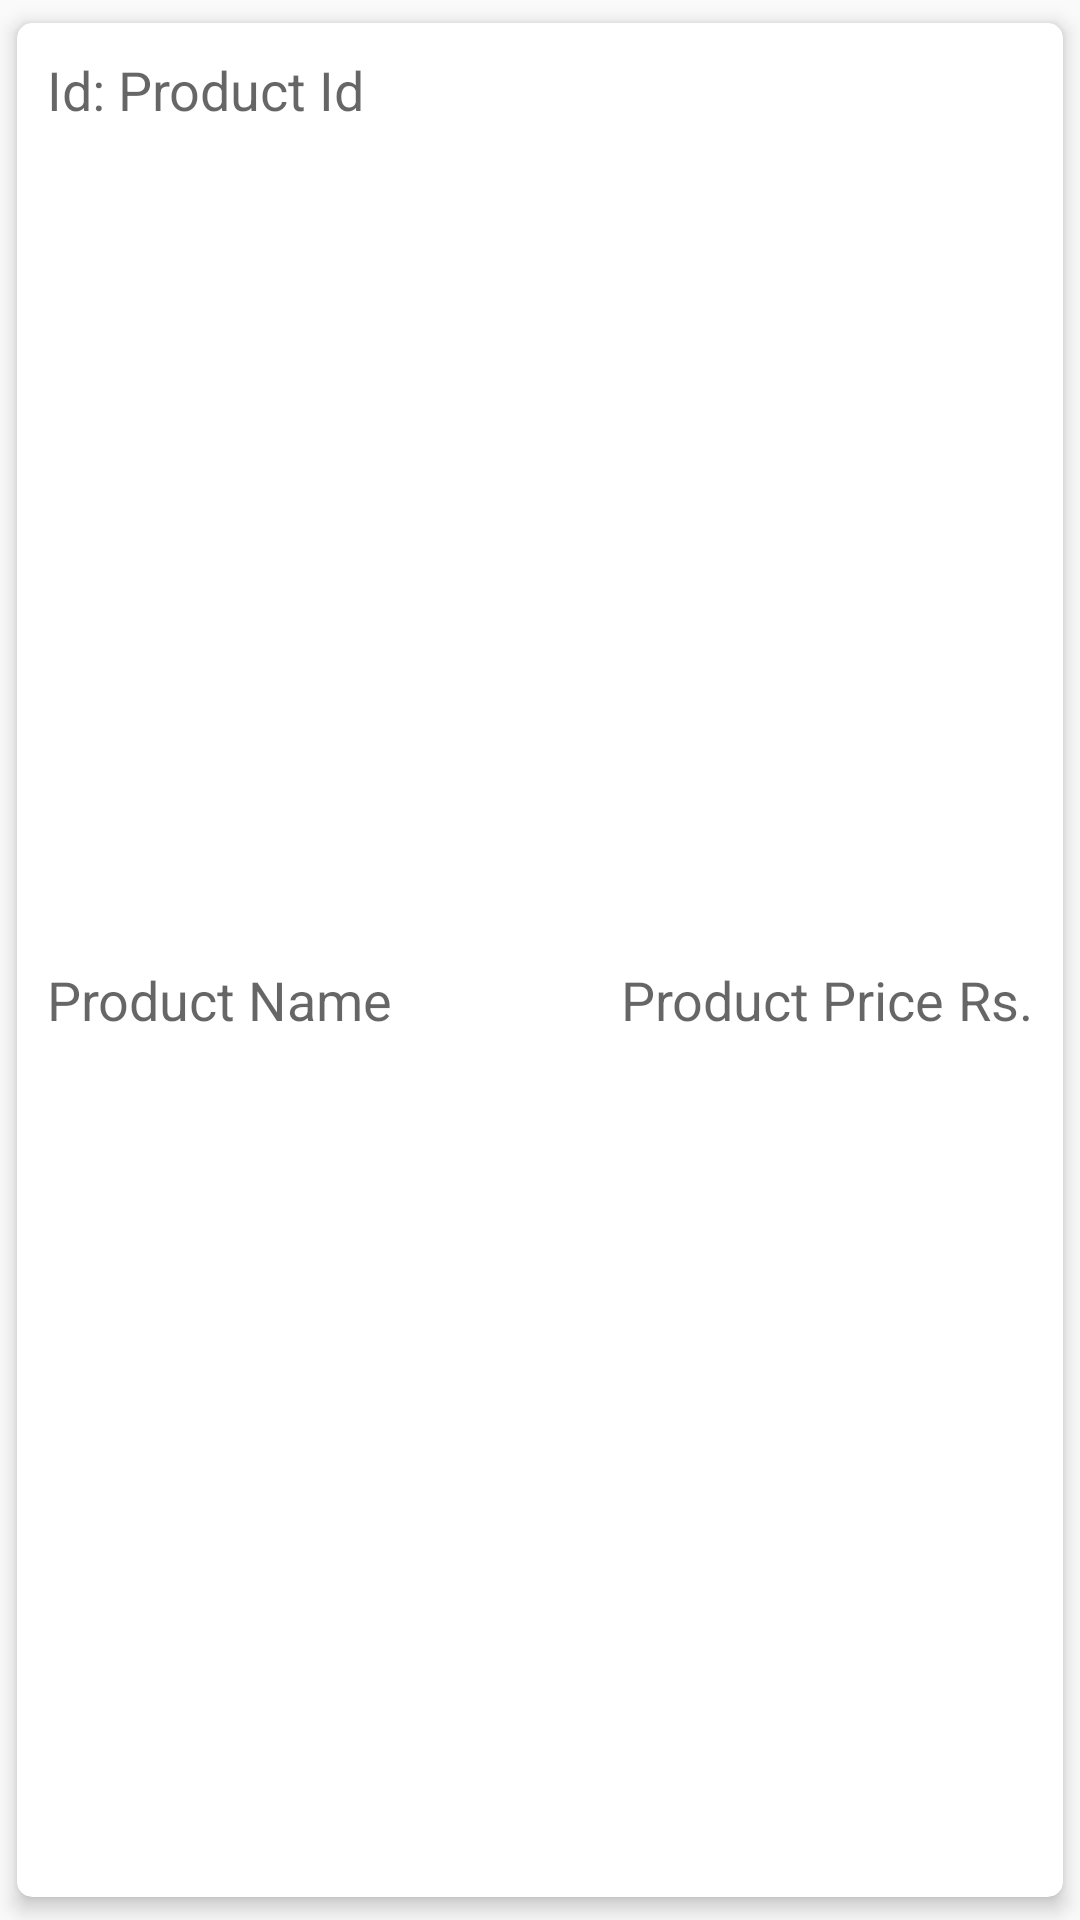

Layout XML and referenced resources for this Android screen:
<!-- AndroidManifest.xml: application theme AppTheme -->
<!-- res/layout/activity_product_row_view.xml -->
<?xml version="1.0" encoding="utf-8"?>
<android.support.v7.widget.CardView xmlns:android="http://schemas.android.com/apk/res/android"
    xmlns:card_view="http://schemas.android.com/apk/res-auto"
    android:layout_width="match_parent"
    android:layout_height="wrap_content"
    card_view:cardElevation="4dp"
    card_view:cardUseCompatPadding="true"
    card_view:cardCornerRadius="5dp"
    android:padding="5dp"
    android:layout_margin="5dp"
    android:foreground="?attr/selectableItemBackground">

    <LinearLayout
        android:layout_width="match_parent"
        android:layout_height="match_parent"
        android:padding="2dp"
        android:layout_margin="8dp"
        android:orientation="vertical">
        <LinearLayout
            android:layout_width="wrap_content"
            android:layout_height="wrap_content"
            android:layout_weight="1">

            <TextView
                android:layout_width="wrap_content"
                android:layout_height="wrap_content"
                android:text="Id: "
                android:textAppearance="?android:attr/textAppearanceMedium"/>
            <TextView
                android:id="@+id/product_id"
                android:layout_width="wrap_content"
                android:layout_height="wrap_content"
                android:text="Product Id"
                android:textAppearance="?android:attr/textAppearanceMedium"
                />
        </LinearLayout>

        <RelativeLayout
            android:layout_width="match_parent"
            android:layout_height="wrap_content"
            android:orientation="horizontal"
            android:layout_weight="1"
            android:paddingTop="2dp">
            <TextView
                android:id="@+id/product_name"
                android:layout_width="wrap_content"
                android:layout_height="wrap_content"
                android:text="Product Name"
                android:layout_alignParentLeft="true"
                android:textAppearance="?android:attr/textAppearanceMedium"
                />
            <LinearLayout
                android:layout_width="wrap_content"
                android:layout_height="wrap_content"
                android:orientation="horizontal"
                android:layout_alignParentRight="true"
                >
                <TextView
                    android:id="@+id/product_price"
                    android:layout_width="wrap_content"
                    android:layout_height="wrap_content"
                    android:text="Product Price"
                    android:textAppearance="?android:attr/textAppearanceMedium"
                    />
                <TextView
                    android:layout_width="wrap_content"
                    android:layout_height="wrap_content"
                    android:text=" Rs."
                    android:textAppearance="?android:attr/textAppearanceMedium"

                    />

            </LinearLayout>

        </RelativeLayout>

    </LinearLayout>
    </android.support.v7.widget.CardView>
<!-- resources referenced by this layout -->
<resources>
  <style name="AppTheme" parent="Theme.AppCompat.Light.DarkActionBar">
          
          <item name="colorPrimary">@color/colorPrimary</item>
          <item name="colorPrimaryDark">@color/colorPrimaryDark</item>
          <item name="colorAccent">@color/colorAccent</item>
  
  
          
          <item name="colorControlActivated">@color/colorPrimary</item>
          <item name="colorControlHighlight">@color/colorPrimary</item>
      </style>
  <color name="colorPrimary">@android:color/holo_blue_dark</color>
  <color name="colorPrimaryDark">#303F9F</color>
  <color name="colorAccent">#FF4081</color>
</resources>
